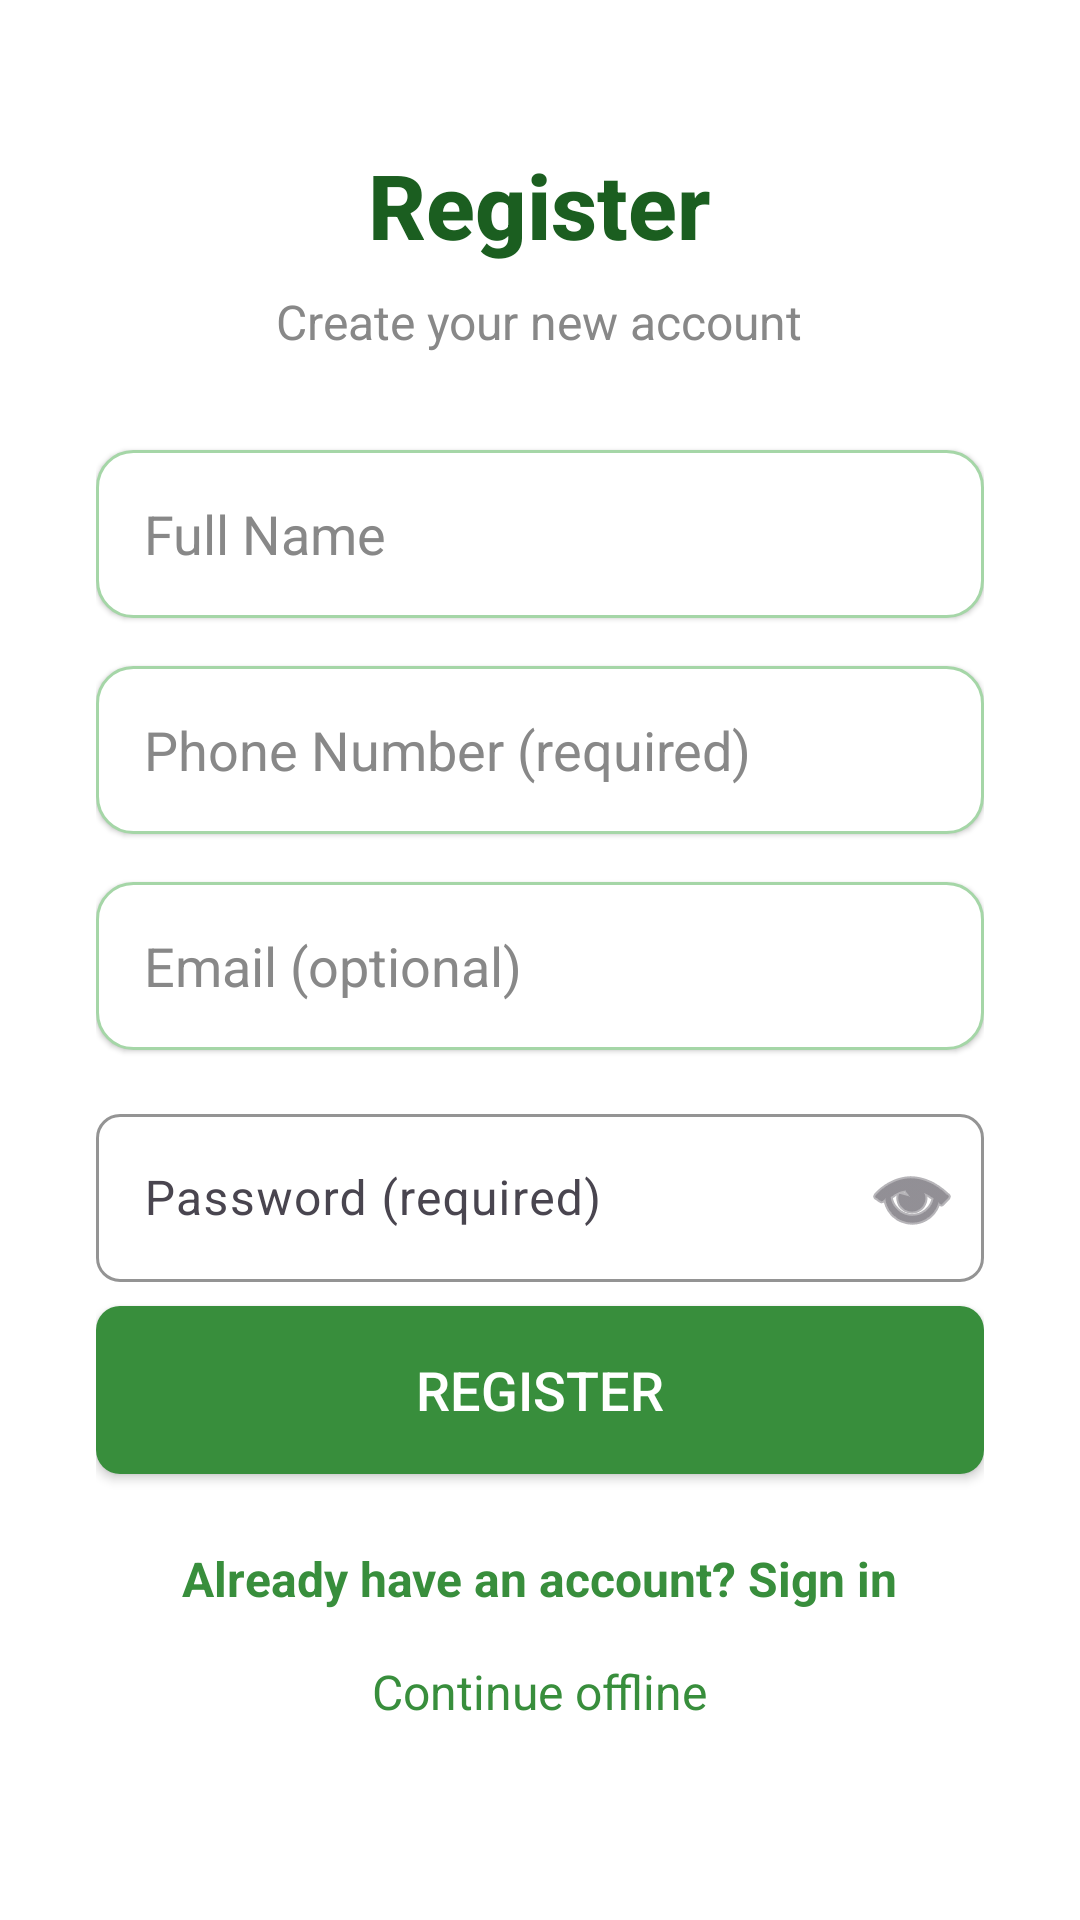

Here is an Android app screen rendered from its layout file. Give the layout XML and the strings, colors and styles it references.
<!-- AndroidManifest.xml: activity theme Theme.BitterGuardMobile -->
<!-- res/layout/activity_register.xml -->
<?xml version="1.0" encoding="utf-8"?>
<ScrollView xmlns:android="http://schemas.android.com/apk/res/android"
    xmlns:app="http://schemas.android.com/apk/res-auto"
    android:layout_width="match_parent"
    android:layout_height="match_parent"
    android:background="#FFFFFF">

    <LinearLayout
        android:layout_width="match_parent"
        android:layout_height="wrap_content"
        android:orientation="vertical"
        android:gravity="center_horizontal"
        android:paddingStart="32dp"
        android:paddingEnd="32dp"
        android:paddingTop="48dp"
        android:paddingBottom="48dp">

        
        <TextView
            android:layout_width="wrap_content"
            android:layout_height="wrap_content"
            android:text="Register"
            android:textSize="30sp"
            android:textStyle="bold"
            android:textColor="#1B5E20"
            android:fontFamily="sans-serif-medium"
            android:gravity="center"
            android:layout_marginBottom="8dp" />

        
        <TextView
            android:layout_width="wrap_content"
            android:layout_height="wrap_content"
            android:text="Create your new account"
            android:textSize="16sp"
            android:textColor="#888888"
            android:gravity="center"
            android:layout_marginBottom="32dp" />

        
        <EditText
            android:id="@+id/inputFullName"
            android:layout_width="match_parent"
            android:layout_height="56dp"
            android:hint="Full Name"
            android:inputType="textPersonName"
            android:background="@drawable/rounded_input_outline"
            android:paddingHorizontal="16dp"
            android:textColor="#222"
            android:textColorHint="#888"
            android:layout_marginBottom="16dp"
            android:elevation="1dp" />

        
        <EditText
            android:id="@+id/inputPhone"
            android:layout_width="match_parent"
            android:layout_height="56dp"
            android:hint="Phone Number (required)"
            android:inputType="phone"
            android:background="@drawable/rounded_input_outline"
            android:paddingHorizontal="16dp"
            android:textColor="#222"
            android:textColorHint="#888"
            android:layout_marginBottom="16dp"
            android:elevation="1dp" />

        
        <EditText
            android:id="@+id/inputEmail"
            android:layout_width="match_parent"
            android:layout_height="56dp"
            android:hint="Email (optional)"
            android:inputType="textEmailAddress"
            android:background="@drawable/rounded_input_outline"
            android:paddingHorizontal="16dp"
            android:textColor="#222"
            android:textColorHint="#888"
            android:layout_marginBottom="16dp"
            android:elevation="1dp" />

        
        <com.google.android.material.textfield.TextInputLayout
            android:layout_width="match_parent"
            android:layout_height="wrap_content"
            android:layout_marginBottom="8dp"
            android:hint="Password (required)"
            app:endIconMode="password_toggle"
            app:endIconDrawable="@android:drawable/ic_menu_view"
            app:boxBackgroundMode="outline"
            app:boxStrokeColor="#388E3C"
            app:hintTextColor="#888"
            app:boxCornerRadiusTopStart="8dp"
            app:boxCornerRadiusTopEnd="8dp"
            app:boxCornerRadiusBottomStart="8dp"
            app:boxCornerRadiusBottomEnd="8dp">

            <com.google.android.material.textfield.TextInputEditText
                android:id="@+id/inputPassword"
                android:layout_width="match_parent"
                android:layout_height="56dp"
                android:inputType="textPassword"
                android:textColor="#222"
                android:textColorHint="#888"
                android:paddingHorizontal="16dp" />

        </com.google.android.material.textfield.TextInputLayout>

        
        <TextView
            android:id="@+id/textPhoneError"
            android:layout_width="wrap_content"
            android:layout_height="wrap_content"
            android:text="This phone number is already used"
            android:textColor="#FF5252"
            android:textSize="14sp"
            android:visibility="gone"
            android:layout_marginBottom="8dp" />

        
        <Button
            android:id="@+id/btnRegister"
            android:layout_width="match_parent"
            android:layout_height="56dp"
            android:text="Register"
            android:textColor="#FFFFFF"
            android:textSize="18sp"
            android:backgroundTint="#388E3C"
            android:background="@drawable/rounded_button"
            android:layout_marginBottom="16dp"
            android:elevation="2dp" />

        
        <TextView
            android:id="@+id/btnSignIn"
            android:layout_width="wrap_content"
            android:layout_height="wrap_content"
            android:text="Already have an account? Sign in"
            android:textSize="16sp"
            android:textColor="#388E3C"
            android:textStyle="bold"
            android:padding="8dp"
            android:clickable="true"
            android:focusable="true"
            android:background="?android:attr/selectableItemBackground" />

        
        <TextView
            android:id="@+id/btnContinueOfflineRegister"
            android:layout_width="wrap_content"
            android:layout_height="wrap_content"
            android:text="Continue offline"
            android:textSize="16sp"
            android:textColor="#388E3C"
            android:padding="8dp"
            android:clickable="true"
            android:focusable="true"
            android:background="?android:attr/selectableItemBackground" />
    </LinearLayout>

</ScrollView>
<!-- resources referenced by this layout -->
<resources>
  <!-- drawable rounded_button (drawable) -->
  <shape xmlns:android="http://schemas.android.com/apk/res/android" android:shape="rectangle">
      <solid android:color="#4285F4" />
      <corners android:radius="8dp" />
  </shape>
  <!-- drawable rounded_input_outline (drawable) -->
  <?xml version="1.0" encoding="utf-8"?>
  <selector xmlns:android="http://schemas.android.com/apk/res/android">
      <item android:state_focused="true">
          <shape android:shape="rectangle">
              <solid android:color="#FFFFFF" />
              <stroke android:width="2dp" android:color="#388E3C" />
              <corners android:radius="12dp" />
          </shape>
      </item>
      <item>
          <shape android:shape="rectangle">
              <solid android:color="#FFFFFF" />
              <stroke android:width="1dp" android:color="#A5D6A7" />
              <corners android:radius="12dp" />
          </shape>
      </item>
  </selector>
  <style name="Theme.BitterGuardMobile" parent="Theme.MaterialComponents.DayNight.NoActionBar">
          
          <item name="colorPrimary">@color/primary_green</item>
          <item name="colorPrimaryVariant">@color/primary_green_dark</item>
          <item name="colorOnPrimary">@color/white</item>
          
          <item name="colorSecondary">@color/accent_green</item>
          <item name="colorSecondaryVariant">@color/primary_green_dark</item>
          <item name="colorOnSecondary">@color/white</item>
  
          
          <item name="android:windowBackground">@color/colorBackground</item>
          <item name="android:colorBackground">@color/colorBackground</item>
          <item name="colorSurface">@color/colorSurface</item>
          <item name="colorOnSurface">@color/colorOnSurface</item>
  
          
          <item name="android:textColorPrimary">@color/colorOnBackground</item>
          <item name="android:textColorSecondary">@color/colorOnSurface</item>
          <item name="android:textColorHint">@color/colorOnSurface</item>
  
          
          <item name="android:statusBarColor">@color/primary_green_dark</item>
          <item name="android:windowLightStatusBar">false</item>
  
          
          <item name="android:navigationBarColor">@color/colorSurface</item>
          <item name="android:windowLightNavigationBar">true</item>
  
          
          <item name="colorOnBackground">@color/colorOnBackground</item>
          <item name="colorError">@color/error_red</item>
          <item name="colorOnError">@color/white</item>
      </style>
  <color name="primary_green">#4CAF50</color>
  <color name="primary_green_dark">#388E3C</color>
  <color name="white">#FFFFFFFF</color>
  <color name="accent_green">#8BC34A</color>
  <color name="colorBackground">#FAFAFA</color>
  <color name="colorSurface">#FFFFFF</color>
  <color name="colorOnSurface">#212121</color>
  <color name="colorOnBackground">#212121</color>
  <color name="error_red">#F44336</color>
</resources>
